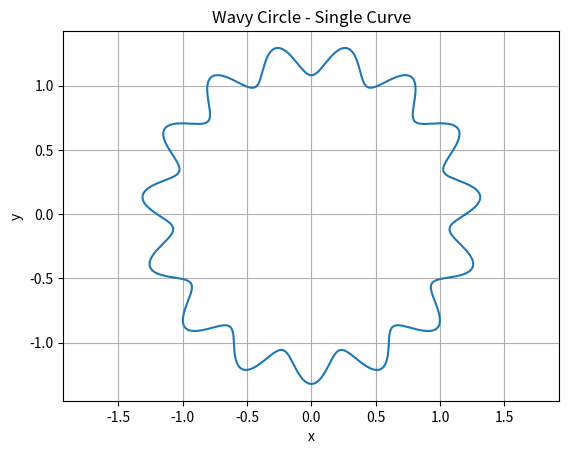
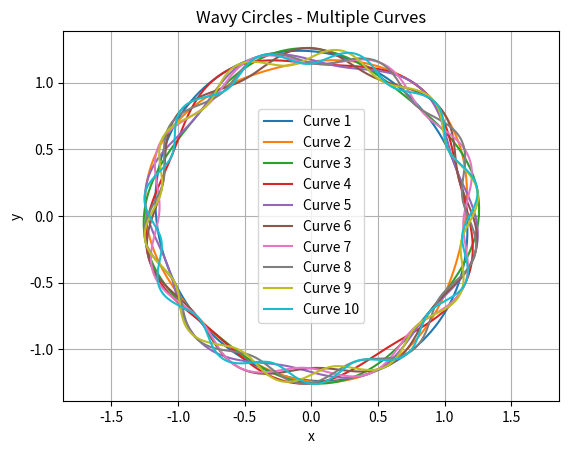

Write the Python code that produced these figures, in order.
# Code for Homework 02

import math
import numpy as np
import matplotlib.pyplot as plt

# Code for Question 3
x = 9.999999995000000e-10

print(math.e**x-1)

y = math.e**x
z = y-1
print(z)

# Code for Question 4a
t = np.arange(0, np.pi, np.pi/30)
y = np.cos(t)

s = np.sum(t*y)
print("The sum is: %16f"%(s))

# Code for Question 4b
# Part 1:
theta = np.linspace(0, 2 * np.pi, 500)
R = 1.2
delta_r = 0.1
f = 15
p = 0

x = R * (1 + delta_r * np.sin(f * theta + p)) * np.cos(theta)
y = R * (1 + delta_r * np.sin(f * theta + p)) * np.sin(theta)

plt.figure()
plt.plot(x, y)
plt.axis("equal")
plt.title("Wavy Circle - Single Curve")
plt.xlabel("x")
plt.ylabel("y")
plt.grid(True)
plt.show()

# Part 2:
plt.figure()
for i in range(10):
    delta_r = 0.05
    f = 2 + i
    p = np.random.uniform(0, 2 * np.pi)
    x = R * (1 + delta_r * np.sin(f * theta + p)) * np.cos(theta)
    y = R * (1 + delta_r * np.sin(f * theta + p)) * np.sin(theta)
    plt.plot(x, y, label=f"Curve {i+1}")

plt.axis("equal")
plt.title("Wavy Circles - Multiple Curves")
plt.xlabel("x")
plt.ylabel("y")
plt.legend()
plt.grid(True)
plt.show()

